Run: headless pygame with SDL's dummy video driver; simulated clock (each Clock.tick advances the game by its frame time, no real sleeping); random seed 0; keys injected as events and as key.get_pressed() state; mouse plan: one left click at the window centre at the start of phase 2, then a move to the lower-right quarter at the start of phase 3.
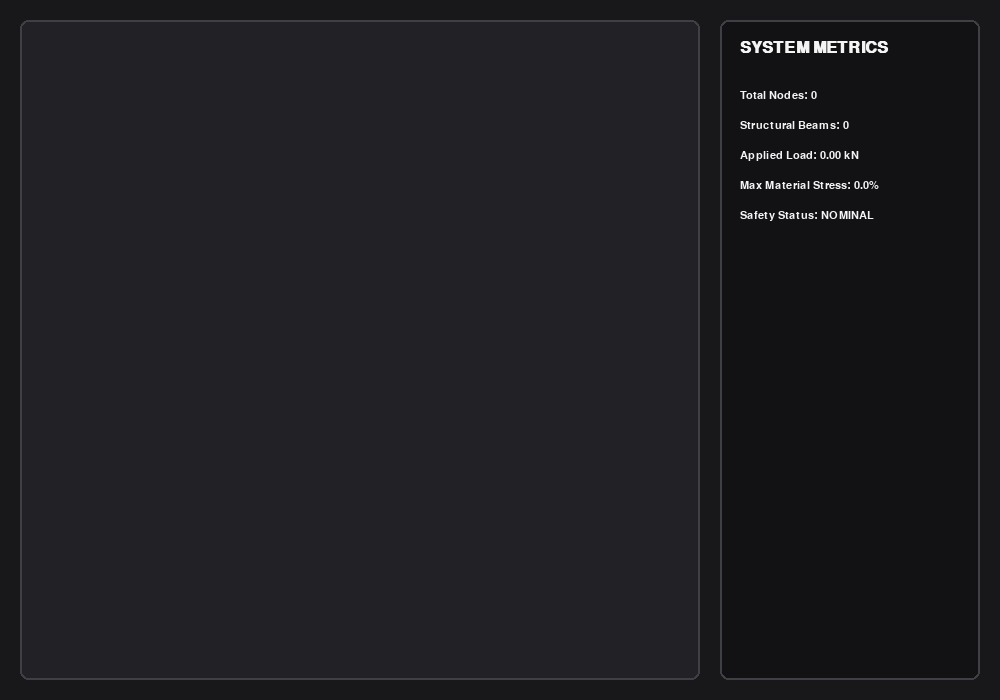
Frame 1 of 4 · flips 1–60 · no input
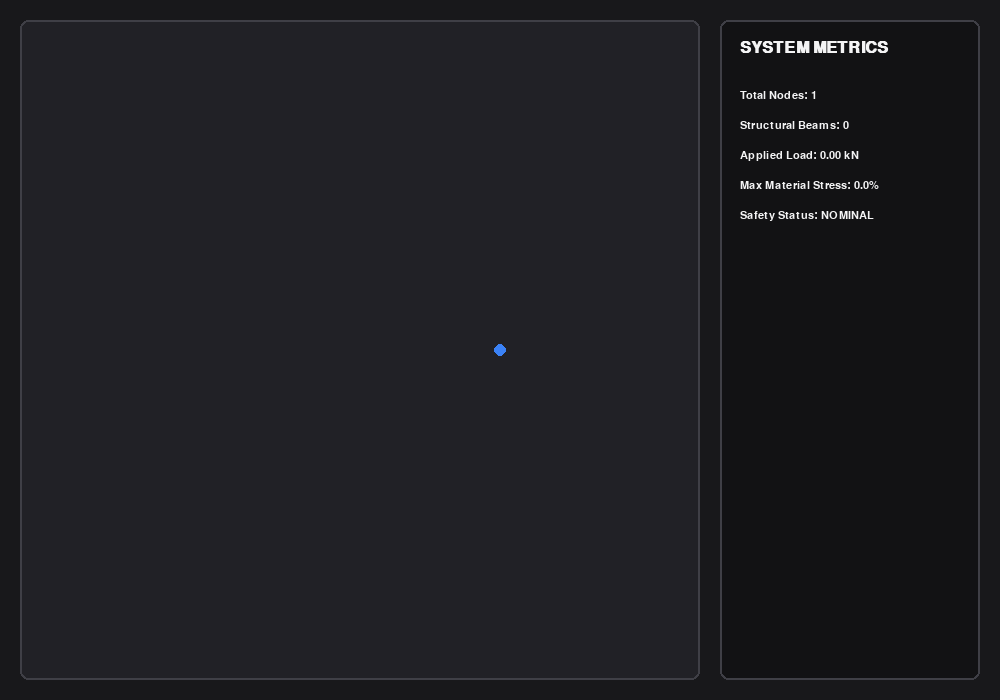
Frame 2 of 4 · flips 61–180 · clicked the window centre · tapped SPACE, RETURN · held RIGHT (→), D
Frame 3 of 4 · flips 181–300 · moved the mouse to the lower-right quarter · held DOWN (↓), S · screen unchanged from frame 2, image omitted
Frame 4 of 4 · flips 301–420 · held LEFT (←), A, UP (↑), W · screen unchanged from frame 3, image omitted

The pygame program that drew these frames:

import pygame
import sys

pygame.init()

WINDOW_WIDTH = 1000
WINDOW_HEIGHT = 700
screen = pygame.display.set_mode((WINDOW_WIDTH, WINDOW_HEIGHT))
pygame.display.set_caption("Structural Stress Modeler - 2D Truss Analysis")

# Color Palette
COLOR_BACKGROUND = (24, 24, 27)      
COLOR_SIM_ZONE   = (33, 33, 38)      
COLOR_PANEL_BG   = (18, 18, 20)      
COLOR_UI_BORDER  = (63, 63, 70)      
COLOR_TEXT_MAIN  = (244, 244, 245)    
COLOR_NODE       = (59, 130, 246)   
COLOR_BEAM       = (113, 113, 122)

font_header = pygame.font.SysFont("Helvetica", 24, bold=True)
font_body = pygame.font.SysFont("Helvetica", 16)

clock = pygame.time.Clock()

# Structural Data Arrays
nodes = []  
beams = []  

selected_node = None
NODE_RADIUS = 6
CLICK_TOLERANCE = 12

is_running = True
while is_running:
    
    sim_rect = pygame.Rect(20, 20, 680, 660)
    panel_rect = pygame.Rect(720, 20, 260, 660)

    for event in pygame.event.get():
        if event.type == pygame.QUIT:
            is_running = False
            
        elif event.type == pygame.MOUSEBUTTONDOWN:
            if event.button == 1:  
                mouse_pos = event.pos
                
                if sim_rect.collidepoint(mouse_pos):
                    # Check if clicking an existing node
                    clicked_node_idx = None
                    for i, node in enumerate(nodes):
                        distance = pygame.math.Vector2(node).distance_to(mouse_pos)
                        if distance < CLICK_TOLERANCE:
                            clicked_node_idx = i
                            break
                    
                    if clicked_node_idx is not None:
                        if selected_node is None:
                            selected_node = clicked_node_idx
                        else:
                            # Connect nodes if a different one is selected
                            if selected_node != clicked_node_idx:
                                new_beam = (selected_node, clicked_node_idx)
                                # Avoid duplicate tracking
                                reverse_beam = (clicked_node_idx, selected_node)
                                if new_beam not in beams and reverse_beam not in beams:
                                    beams.append(new_beam)
                            selected_node = None # Deselect
                    else:
                        # Drop a new node if clicking empty space
                        nodes.append(mouse_pos)
                        selected_node = None

    screen.fill(COLOR_BACKGROUND)

    # Render Simulation Canvas
    pygame.draw.rect(screen, COLOR_SIM_ZONE, sim_rect, border_radius=8)
    pygame.draw.rect(screen, COLOR_UI_BORDER, sim_rect, width=2, border_radius=8)

    # Render Active Beams
    for beam in beams:
        start_pos = nodes[beam[0]]
        end_pos = nodes[beam[1]]
        pygame.draw.line(screen, COLOR_BEAM, start_pos, end_pos, 3)

    # Render Active Nodes
    for i, node in enumerate(nodes):
        # Highlight node if currently selected for a beam connection
        color = (234, 179, 8) if i == selected_node else COLOR_NODE
        pygame.draw.circle(screen, color, node, NODE_RADIUS)

    # Render Side UI Panel
    pygame.draw.rect(screen, COLOR_PANEL_BG, panel_rect, border_radius=8)
    pygame.draw.rect(screen, COLOR_UI_BORDER, panel_rect, width=2, border_radius=8)

    # UI Text Display
    header_surface = font_header.render("SYSTEM METRICS", True, COLOR_TEXT_MAIN)
    screen.blit(header_surface, (740, 40))

    metrics = [
        f"Total Nodes: {len(nodes)}",
        f"Structural Beams: {len(beams)}",
        "Applied Load: 0.00 kN",
        "Max Material Stress: 0.0%",
        "Safety Status: NOMINAL"
    ]

    text_y_position = 90
    for text_line in metrics:
        text_surface = font_body.render(text_line, True, COLOR_TEXT_MAIN)
        screen.blit(text_surface, (740, text_y_position))
        text_y_position += 30

    pygame.display.flip()
    clock.tick(60)

pygame.quit()
sys.exit()
